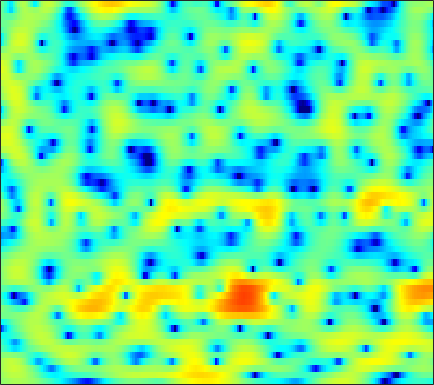

The file beside this chart, header and first rows:
0.61644, 0.90207, 1.2436, 1.5161, 1.6918, 1.8701, 1.9872, 2.0379, 2.0593, 2.021, 1.925, 1.8112, 1.6069, 1.3551, 1.136, 0.78165, 0.39353, 0.067638, -0.41998, -0.9276, -1.5001, -1.9514, -2.5581, -3.239
1.015, 1.455, 1.945, 2.333, 2.555, 2.767, 2.881, 2.892, 2.828, 2.667, 2.399, 2.136, 1.698, 1.156, 0.6883, -0.0238, -0.8384, -1.501, -2.45, -3.448, -4.456, -5.179, -5.982, -6.534
1.478, 2.011, 2.602, 3.035, 3.28, 3.465, 3.5, 3.433, 3.228, 2.883, 2.409, 1.974, 1.281, 0.4977, -0.1797, -1.181, -2.285, -3.202, -4.566, -6.131, -7.903, -9.431, -11.55, -12.85
1.559, 2.104, 2.637, 3.018, 3.171, 3.228, 3.1, 2.886, 2.437, 1.76, 0.8689, 0.02889, -1.361, -3.096, -4.659, -7.099, -9.566, -10.83, -10.65, -8.96, -7.175, -5.995, -4.671, -3.491
0.1821, 0.3447, 0.4726, 0.5009, 0.4497, 0.3441, 0.1773, 0.03035, -0.2197, -0.5329, -0.9533, -1.335, -1.98, -2.75, -3.386, -4.214, -4.794, -4.915, -4.552, -3.728, -2.668, -1.845, -0.7759, 0.1649
-2.402, -2.899, -3.78, -4.889, -5.819, -7.05, -7.856, -7.868, -7.084, -5.753, -4.426, -3.533, -2.53, -1.697, -1.176, -0.5957, -0.08793, 0.2576, 0.683, 1.098, 1.497, 1.768, 2.094, 2.375
-3.481, -4.091, -5.131, -6.507, -7.738, -9.676, -11.3, -11.29, -9.409, -6.877, -4.604, -3.179, -1.606, -0.3467, 0.4225, 1.257, 1.912, 2.296, 2.686, 2.94, 3.064, 3.079, 2.988, 2.777
-5.751, -5.698, -5.488, -5.156, -4.857, -4.402, -3.834, -3.321, -2.56, -1.702, -0.8121, -0.1524, 0.6754, 1.416, 1.891, 2.414, 2.807, 3.01, 3.154, 3.167, 3.03, 2.82, 2.398, 1.781
-17.21, -12.88, -9.237, -6.774, -5.367, -3.863, -2.669, -1.882, -0.9568, -0.1495, 0.57, 1.045, 1.604, 2.064, 2.342, 2.622, 2.789, 2.835, 2.789, 2.609, 2.307, 1.999, 1.485, 0.863
-6.384, -5.857, -4.87, -3.795, -3.031, -2.091, -1.249, -0.6905, -0.03199, 0.5666, 1.087, 1.441, 1.839, 2.159, 2.337, 2.489, 2.516, 2.454, 2.241, 1.879, 1.371, 0.8855, 0.1352, -0.6903
-0.6724, -0.7199, -0.7177, -0.628, -0.5311, -0.3665, -0.1809, 0.0014, 0.2532, 0.5502, 0.8827, 1.156, 1.534, 1.905, 2.157, 2.423, 2.552, 2.557, 2.386, 1.964, 1.25, 0.4696, -0.9728, -3.032
0.1919, -0.1279, -0.5977, -1.103, -1.504, -2.028, -2.51, -2.821, -3.131, -3.205, -3.034, -2.682, -1.945, -0.9884, -0.2282, 0.7392, 1.553, 2.023, 2.41, 2.534, 2.367, 2.035, 1.326, 0.3348
-2.678, -3.315, -4.487, -6.002, -7.277, -8.967, -10.38, -11.18, -12.3, -14.16, -16.86, -17.7, -13.41, -8.712, -6.011, -3.297, -1.283, -0.1325, 1.025, 1.828, 2.343, 2.603, 2.794, 2.882
-4.053, -4.794, -6.377, -9.001, -11.97, -18.55, -25.52, -19.16, -14.72, -12.98, -12.13, -11.29, -9.322, -6.803, -4.971, -2.873, -1.214, -0.2437, 0.7621, 1.512, 2.067, 2.389, 2.75, 3.06
-1.837, -1.821, -2.082, -2.607, -3.083, -3.627, -3.9, -3.826, -3.44, -2.891, -2.279, -1.813, -1.188, -0.5613, -0.1571, 0.29, 0.56, 0.6357, 0.6131, 0.479, 0.3263, 0.2799, 0.3709, 0.697
-0.394, 0.2759, 0.9211, 1.356, 1.586, 1.798, 1.962, 2.059, 2.159, 2.231, 2.24, 2.193, 2.021, 1.696, 1.333, 0.6329, -0.3422, -1.278, -2.873, -4.951, -7.503, -9.509, -10.85, -9.233
-0.2054, 0.6364, 1.54, 2.239, 2.646, 3.049, 3.315, 3.426, 3.464, 3.363, 3.111, 2.81, 2.244, 1.447, 0.6786, -0.6227, -2.28, -3.8, -6.271, -9.278, -12.73, -15.28, -17.08, -15.39
0.2387, 0.9147, 1.694, 2.338, 2.736, 3.143, 3.417, 3.53, 3.558, 3.438, 3.158, 2.825, 2.204, 1.361, 0.5598, -0.7678, -2.441, -3.963, -6.424, -9.534, -13.71, -18.37, -34.24, -20.96
-0.1549, 0.3603, 0.9918, 1.549, 1.91, 2.316, 2.625, 2.786, 2.901, 2.892, 2.749, 2.549, 2.144, 1.57, 1.022, 0.1305, -0.9589, -1.898, -3.3, -4.818, -6.319, -7.253, -7.92, -7.684
-1.983, -1.524, -0.9326, -0.3761, 0.01214, 0.4872, 0.9008, 1.171, 1.466, 1.672, 1.784, 1.803, 1.734, 1.556, 1.348, 0.9822, 0.5301, 0.1453, -0.402, -0.9429, -1.422, -1.699, -1.929, -1.982
-4.946, -4.458, -3.811, -3.175, -2.708, -2.1, -1.502, -1.066, -0.5081, 0.01036, 0.4658, 0.7567, 1.067, 1.282, 1.382, 1.432, 1.401, 1.333, 1.198, 1.037, 0.8718, 0.7533, 0.6179, 0.5113
-8.796, -8.157, -7.415, -6.769, -6.295, -5.609, -4.798, -4.108, -3.107, -2.083, -1.113, -0.4552, 0.3089, 0.9229, 1.29, 1.653, 1.886, 1.988, 2.046, 2.03, 1.964, 1.892, 1.782, 1.665
-11.93, -11.11, -10.73, -10.98, -11.41, -11.71, -10.77, -9.207, -6.76, -4.484, -2.567, -1.373, -0.07552, 0.9212, 1.486, 2.033, 2.371, 2.502, 2.539, 2.451, 2.283, 2.139, 1.949, 1.801
-9.007, -8.888, -9.471, -11.1, -13.32, -17.95, -17.15, -12.44, -7.738, -4.478, -2.081, -0.674, 0.7996, 1.886, 2.474, 2.978, 3.179, 3.141, 2.846, 2.315, 1.606, 1.027, 0.348, -0.02111
-2.84, -3.127, -3.648, -4.269, -4.699, -4.983, -4.728, -4.148, -2.972, -1.593, -0.1841, 0.8054, 1.948, 2.845, 3.333, 3.683, 3.666, 3.387, 2.625, 1.329, -0.6685, -2.808, -6.892, -11.2
0.4448, -0.08579, -0.8792, -1.75, -2.406, -3.23, -3.841, -4.037, -3.805, -2.917, -1.602, -0.5209, 0.8157, 1.899, 2.488, 2.939, 2.986, 2.741, 2.032, 0.8672, -0.7393, -2.181, -4.14, -5.248
1.583, 0.7757, -0.4913, -2.017, -3.382, -5.667, -8.868, -12.3, -16.16, -11.02, -6.087, -3.467, -0.9074, 0.8568, 1.76, 2.49, 2.715, 2.575, 2.002, 1.057, -0.1332, -1.058, -2.043, -2.379
1.217, 0.1981, -1.347, -3.042, -4.366, -6.108, -7.721, -8.607, -8.659, -6.898, -4.289, -2.397, -0.2596, 1.357, 2.233, 2.946, 3.151, 2.966, 2.236, 0.8698, -1.33, -3.788, -9.075, -15.14
-1.818, -3.19, -5.497, -8.362, -10.64, -12.46, -11.23, -9.409, -6.974, -4.768, -2.794, -1.471, 0.0603, 1.277, 1.97, 2.584, 2.827, 2.757, 2.325, 1.493, 0.2851, -0.7961, -2.153, -2.652
-4.675, -5.854, -7.91, -10.68, -13.12, -15.01, -12.67, -10.08, -7.14, -4.807, -2.94, -1.78, -0.4933, 0.5228, 1.112, 1.685, 2.024, 2.14, 2.128, 1.97, 1.721, 1.527, 1.335, 1.304
-5.611, -5.956, -6.423, -6.793, -6.904, -6.713, -6.076, -5.365, -4.238, -3.075, -1.977, -1.233, -0.3703, 0.3343, 0.7615, 1.199, 1.506, 1.662, 1.789, 1.848, 1.866, 1.869, 1.876, 1.889
-6.701, -6.491, -6.037, -5.425, -4.902, -4.141, -3.348, -2.75, -1.968, -1.239, -0.5884, -0.1655, 0.2974, 0.6437, 0.837, 1.018, 1.133, 1.189, 1.247, 1.301, 1.368, 1.428, 1.516, 1.597
-10.62, -9.479, -7.346, -5.306, -3.988, -2.527, -1.359, -0.6484, 0.1033, 0.6529, 1.014, 1.169, 1.224, 1.134, 0.9863, 0.7206, 0.4213, 0.2177, 0.02817, -0.02927, 0.06319, 0.2173, 0.4911, 0.805
-16.04, -11.29, -6.526, -3.398, -1.694, -0.0002066, 1.206, 1.853, 2.43, 2.706, 2.706, 2.528, 2.067, 1.35, 0.6438, -0.5045, -1.798, -2.741, -3.696, -3.966, -3.524, -2.905, -1.958, -1.04
-1.777, -1.193, -0.1078, 1.053, 1.846, 2.718, 3.337, 3.624, 3.767, 3.637, 3.227, 2.727, 1.779, 0.4495, -0.8532, -3.141, -6.372, -9.885, -17.84, -19.1, -11.89, -9.043, -6.637, -5.011
2.275, 2.585, 3.007, 3.401, 3.643, 3.853, 3.897, 3.805, 3.502, 2.992, 2.27, 1.591, 0.4832, -0.8715, -2.065, -3.925, -6.096, -7.843, -9.899, -10.89, -10.9, -10.77, -10.86, -11.15
3.722, 3.98, 4.229, 4.353, 4.348, 4.191, 3.84, 3.44, 2.727, 1.815, 0.7475, -0.115, -1.264, -2.343, -3.085, -3.997, -4.861, -5.5, -6.361, -7.295, -8.429, -9.592, -12.01, -16.28
4.092, 4.372, 4.607, 4.656, 4.556, 4.214, 3.601, 2.937, 1.746, 0.1632, -1.808, -3.478, -5.599, -6.783, -6.756, -6.024, -5.239, -4.82, -4.542, -4.578, -4.871, -5.231, -5.787, -6.242
3.187, 3.544, 3.897, 4.073, 4.06, 3.812, 3.245, 2.568, 1.255, -0.6507, -3.415, -6.397, -12.81, -19.4, -12.91, -7.855, -5.161, -3.909, -2.852, -2.254, -1.972, -1.889, -1.864, -1.873
0.2804, 0.8868, 1.674, 2.338, 2.693, 2.925, 2.843, 2.562, 1.896, 0.9083, -0.3432, -1.348, -2.509, -3.111, -3.091, -2.605, -1.94, -1.471, -0.9773, -0.6549, -0.5067, -0.49, -0.5761, -0.7411
-5.81, -3.88, -1.568, 0.2173, 1.218, 2.149, 2.674, 2.839, 2.797, 2.516, 2.078, 1.705, 1.207, 0.7864, 0.5577, 0.3506, 0.2366, 0.183, 0.1133, -0.005909, -0.1955, -0.4098, -0.8183, -1.369
-9.165, -5.776, -2.482, -0.1708, 1.1, 2.309, 3.076, 3.407, 3.567, 3.464, 3.154, 2.812, 2.263, 1.667, 1.224, 0.6853, 0.2384, -0.03679, -0.3404, -0.6219, -0.947, -1.266, -1.838, -2.674
-2.334, -1.226, 0.3023, 1.673, 2.523, 3.389, 3.933, 4.132, 4.128, 3.826, 3.237, 2.617, 1.591, 0.3776, -0.5956, -1.802, -2.689, -3.038, -3.131, -3, -2.918, -2.97, -3.259, -3.848
0.2156, 1.205, 2.362, 3.302, 3.853, 4.375, 4.62, 4.617, 4.354, 3.768, 2.821, 1.846, 0.09877, -2.303, -4.695, -8.981, -13.49, -12.86, -9.334, -6.932, -5.615, -5.129, -4.975, -5.176
1.177, 2.159, 3.159, 3.87, 4.235, 4.499, 4.528, 4.398, 4.011, 3.369, 2.438, 1.51, -0.09124, -2.175, -4.107, -7.029, -9.32, -9.477, -8.235, -7.014, -6.404, -6.368, -6.813, -7.684
2.368, 2.951, 3.498, 3.802, 3.884, 3.821, 3.608, 3.371, 2.974, 2.495, 1.925, 1.427, 0.6628, -0.2251, -0.9317, -1.869, -2.686, -3.182, -3.722, -4.293, -5.101, -5.99, -7.717, -10.44
3.725, 3.843, 3.801, 3.507, 3.128, 2.461, 1.688, 1.134, 0.5909, 0.3712, 0.4236, 0.5532, 0.6997, 0.7293, 0.6612, 0.4447, 0.09891, -0.247, -0.8307, -1.587, -2.575, -3.498, -5.018, -6.884
4.632, 4.438, 3.912, 3.015, 2.043, 0.2396, -2.287, -4.635, -7.185, -6.172, -3.465, -1.761, -0.1415, 0.8921, 1.357, 1.673, 1.702, 1.572, 1.216, 0.6787, -0.01165, -0.6268, -1.547, -2.531
4.194, 3.969, 3.425, 2.546, 1.591, -0.1898, -2.724, -5.144, -7.823, -6.626, -3.656, -1.854, -0.157, 0.9223, 1.417, 1.746, 1.787, 1.683, 1.415, 1.02, 0.5495, 0.1403, -0.4667, -1.145
2.473, 2.499, 2.443, 2.246, 1.974, 1.486, 0.9182, 0.5286, 0.2086, 0.2307, 0.5266, 0.7956, 1.102, 1.226, 1.174, 0.9123, 0.4816, 0.0963, -0.4162, -0.8412, -1.169, -1.355, -1.608, -1.931
-0.4863, 0.09454, 0.9331, 1.671, 2.125, 2.563, 2.839, 2.966, 3.037, 3.024, 2.901, 2.724, 2.323, 1.666, 0.9714, -0.2398, -1.769, -3.054, -4.631, -5.41, -5.14, -4.551, -3.759, -3.24
-7.258, -4.454, -1.575, 0.4889, 1.652, 2.795, 3.572, 3.962, 4.266, 4.327, 4.15, 3.854, 3.189, 2.17, 1.108, -0.8271, -3.643, -6.729, -13.99, -26.09, -11.6, -7.985, -5.351, -3.96
-7.145, -4.853, -2.255, -0.2413, 0.9325, 2.143, 3.019, 3.483, 3.881, 4.033, 3.952, 3.722, 3.189, 2.384, 1.587, 0.2425, -1.377, -2.684, -4.255, -5.088, -4.959, -4.508, -3.876, -3.487
-2.672, -2.054, -1.102, -0.1434, 0.5234, 1.315, 1.98, 2.383, 2.775, 3.007, 3.065, 2.99, 2.747, 2.327, 1.916, 1.26, 0.5301, -0.02124, -0.6929, -1.261, -1.696, -1.977, -2.349, -2.814
-1.246, -1.077, -0.7826, -0.4201, -0.1052, 0.371, 0.8725, 1.248, 1.705, 2.072, 2.309, 2.407, 2.408, 2.28, 2.111, 1.824, 1.474, 1.184, 0.7793, 0.3516, -0.1269, -0.5309, -1.173, -1.968
-0.9664, -1.225, -1.598, -1.865, -1.883, -1.565, -0.8925, -0.2543, 0.6131, 1.34, 1.864, 2.11, 2.254, 2.253, 2.185, 2.052, 1.921, 1.828, 1.688, 1.511, 1.229, 0.923, 0.3445, -0.4661
-1.052, -1.95, -3.747, -6.305, -8.256, -8.027, -4.82, -2.558, -0.3206, 1.122, 1.931, 2.163, 2.104, 1.737, 1.393, 1.041, 1.044, 1.295, 1.794, 2.251, 2.524, 2.543, 2.302, 1.737
-1.005, -1.672, -3.183, -5.589, -7.442, -7.082, -3.794, -1.537, 0.6494, 1.938, 2.407, 2.243, 1.293, -0.6792, -2.967, -6.695, -6.477, -3.611, -0.4141, 1.61, 2.781, 3.229, 3.369, 3.074
